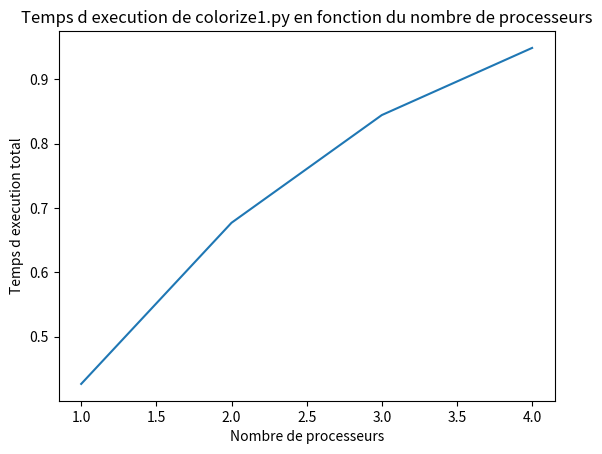

This figure's Python source:
import matplotlib.pyplot as plt


x = [i+1 for i in range(4)]
y = [29.31/68.75,29.31/43.3,29.31/34.71,29.31/30.89]


plt.plot(x,y)
plt.title('Temps d execution de colorize1.py en fonction du nombre de processeurs')
plt.xlabel('Nombre de processeurs')
plt.ylabel('Temps d execution total')
plt.savefig('colorize1.png')